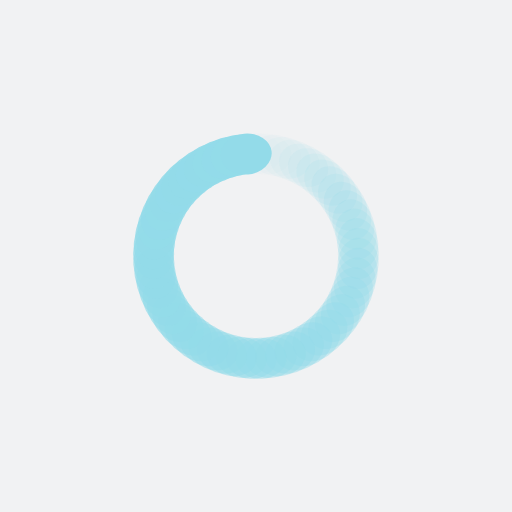
t = 0.00 s
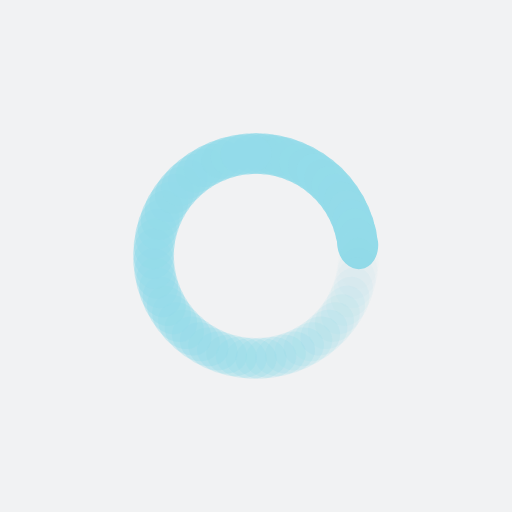
t = 0.46 s
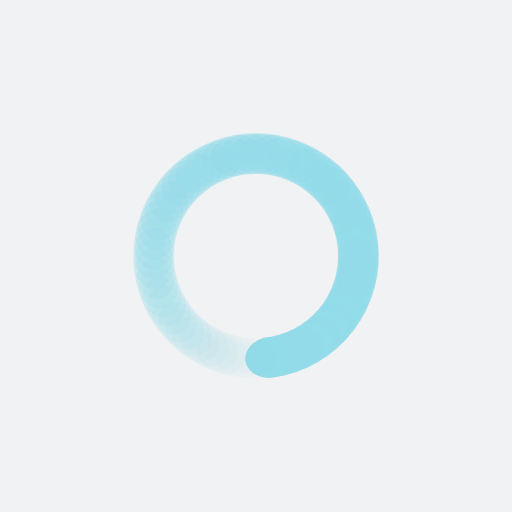
t = 0.93 s
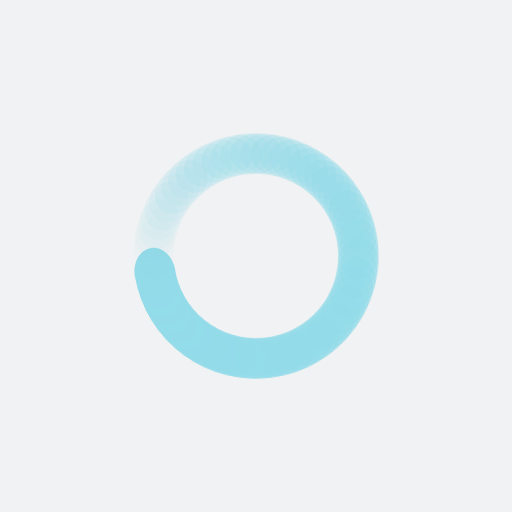
t = 1.39 s

The animated SVG that drew these frames (rendered in a browser with its animation timeline set to each time). Animation: 65 SMIL elements (animate=65); one cycle of 1.85 s, repeats indefinitely.

<?xml version="1.0" encoding="utf-8"?>
<svg xmlns="http://www.w3.org/2000/svg" xmlns:xlink="http://www.w3.org/1999/xlink" style="margin: auto; background: rgb(241, 242, 243); display: block; shape-rendering: auto;" width="364px" height="364px" viewBox="0 0 100 100" preserveAspectRatio="xMidYMid">
<g transform="rotate(0 50 50)">
  <rect x="45" y="26" rx="5" ry="4" width="10" height="8" fill="#93dbe9">
    <animate attributeName="opacity" values="1;0" keyTimes="0;1" dur="1.8518518518518516s" begin="-1.8233618233618234s" repeatCount="indefinite"></animate>
  </rect>
</g><g transform="rotate(5.538461538461538 50 50)">
  <rect x="45" y="26" rx="5" ry="4" width="10" height="8" fill="#93dbe9">
    <animate attributeName="opacity" values="1;0" keyTimes="0;1" dur="1.8518518518518516s" begin="-1.7948717948717947s" repeatCount="indefinite"></animate>
  </rect>
</g><g transform="rotate(11.076923076923077 50 50)">
  <rect x="45" y="26" rx="5" ry="4" width="10" height="8" fill="#93dbe9">
    <animate attributeName="opacity" values="1;0" keyTimes="0;1" dur="1.8518518518518516s" begin="-1.7663817663817662s" repeatCount="indefinite"></animate>
  </rect>
</g><g transform="rotate(16.615384615384617 50 50)">
  <rect x="45" y="26" rx="5" ry="4" width="10" height="8" fill="#93dbe9">
    <animate attributeName="opacity" values="1;0" keyTimes="0;1" dur="1.8518518518518516s" begin="-1.7378917378917378s" repeatCount="indefinite"></animate>
  </rect>
</g><g transform="rotate(22.153846153846153 50 50)">
  <rect x="45" y="26" rx="5" ry="4" width="10" height="8" fill="#93dbe9">
    <animate attributeName="opacity" values="1;0" keyTimes="0;1" dur="1.8518518518518516s" begin="-1.7094017094017093s" repeatCount="indefinite"></animate>
  </rect>
</g><g transform="rotate(27.692307692307693 50 50)">
  <rect x="45" y="26" rx="5" ry="4" width="10" height="8" fill="#93dbe9">
    <animate attributeName="opacity" values="1;0" keyTimes="0;1" dur="1.8518518518518516s" begin="-1.6809116809116809s" repeatCount="indefinite"></animate>
  </rect>
</g><g transform="rotate(33.23076923076923 50 50)">
  <rect x="45" y="26" rx="5" ry="4" width="10" height="8" fill="#93dbe9">
    <animate attributeName="opacity" values="1;0" keyTimes="0;1" dur="1.8518518518518516s" begin="-1.6524216524216524s" repeatCount="indefinite"></animate>
  </rect>
</g><g transform="rotate(38.76923076923077 50 50)">
  <rect x="45" y="26" rx="5" ry="4" width="10" height="8" fill="#93dbe9">
    <animate attributeName="opacity" values="1;0" keyTimes="0;1" dur="1.8518518518518516s" begin="-1.623931623931624s" repeatCount="indefinite"></animate>
  </rect>
</g><g transform="rotate(44.30769230769231 50 50)">
  <rect x="45" y="26" rx="5" ry="4" width="10" height="8" fill="#93dbe9">
    <animate attributeName="opacity" values="1;0" keyTimes="0;1" dur="1.8518518518518516s" begin="-1.5954415954415955s" repeatCount="indefinite"></animate>
  </rect>
</g><g transform="rotate(49.84615384615385 50 50)">
  <rect x="45" y="26" rx="5" ry="4" width="10" height="8" fill="#93dbe9">
    <animate attributeName="opacity" values="1;0" keyTimes="0;1" dur="1.8518518518518516s" begin="-1.5669515669515668s" repeatCount="indefinite"></animate>
  </rect>
</g><g transform="rotate(55.38461538461539 50 50)">
  <rect x="45" y="26" rx="5" ry="4" width="10" height="8" fill="#93dbe9">
    <animate attributeName="opacity" values="1;0" keyTimes="0;1" dur="1.8518518518518516s" begin="-1.5384615384615383s" repeatCount="indefinite"></animate>
  </rect>
</g><g transform="rotate(60.92307692307692 50 50)">
  <rect x="45" y="26" rx="5" ry="4" width="10" height="8" fill="#93dbe9">
    <animate attributeName="opacity" values="1;0" keyTimes="0;1" dur="1.8518518518518516s" begin="-1.5099715099715099s" repeatCount="indefinite"></animate>
  </rect>
</g><g transform="rotate(66.46153846153847 50 50)">
  <rect x="45" y="26" rx="5" ry="4" width="10" height="8" fill="#93dbe9">
    <animate attributeName="opacity" values="1;0" keyTimes="0;1" dur="1.8518518518518516s" begin="-1.4814814814814814s" repeatCount="indefinite"></animate>
  </rect>
</g><g transform="rotate(72 50 50)">
  <rect x="45" y="26" rx="5" ry="4" width="10" height="8" fill="#93dbe9">
    <animate attributeName="opacity" values="1;0" keyTimes="0;1" dur="1.8518518518518516s" begin="-1.452991452991453s" repeatCount="indefinite"></animate>
  </rect>
</g><g transform="rotate(77.53846153846153 50 50)">
  <rect x="45" y="26" rx="5" ry="4" width="10" height="8" fill="#93dbe9">
    <animate attributeName="opacity" values="1;0" keyTimes="0;1" dur="1.8518518518518516s" begin="-1.4245014245014245s" repeatCount="indefinite"></animate>
  </rect>
</g><g transform="rotate(83.07692307692308 50 50)">
  <rect x="45" y="26" rx="5" ry="4" width="10" height="8" fill="#93dbe9">
    <animate attributeName="opacity" values="1;0" keyTimes="0;1" dur="1.8518518518518516s" begin="-1.396011396011396s" repeatCount="indefinite"></animate>
  </rect>
</g><g transform="rotate(88.61538461538461 50 50)">
  <rect x="45" y="26" rx="5" ry="4" width="10" height="8" fill="#93dbe9">
    <animate attributeName="opacity" values="1;0" keyTimes="0;1" dur="1.8518518518518516s" begin="-1.3675213675213675s" repeatCount="indefinite"></animate>
  </rect>
</g><g transform="rotate(94.15384615384616 50 50)">
  <rect x="45" y="26" rx="5" ry="4" width="10" height="8" fill="#93dbe9">
    <animate attributeName="opacity" values="1;0" keyTimes="0;1" dur="1.8518518518518516s" begin="-1.339031339031339s" repeatCount="indefinite"></animate>
  </rect>
</g><g transform="rotate(99.6923076923077 50 50)">
  <rect x="45" y="26" rx="5" ry="4" width="10" height="8" fill="#93dbe9">
    <animate attributeName="opacity" values="1;0" keyTimes="0;1" dur="1.8518518518518516s" begin="-1.3105413105413104s" repeatCount="indefinite"></animate>
  </rect>
</g><g transform="rotate(105.23076923076923 50 50)">
  <rect x="45" y="26" rx="5" ry="4" width="10" height="8" fill="#93dbe9">
    <animate attributeName="opacity" values="1;0" keyTimes="0;1" dur="1.8518518518518516s" begin="-1.282051282051282s" repeatCount="indefinite"></animate>
  </rect>
</g><g transform="rotate(110.76923076923077 50 50)">
  <rect x="45" y="26" rx="5" ry="4" width="10" height="8" fill="#93dbe9">
    <animate attributeName="opacity" values="1;0" keyTimes="0;1" dur="1.8518518518518516s" begin="-1.2535612535612535s" repeatCount="indefinite"></animate>
  </rect>
</g><g transform="rotate(116.3076923076923 50 50)">
  <rect x="45" y="26" rx="5" ry="4" width="10" height="8" fill="#93dbe9">
    <animate attributeName="opacity" values="1;0" keyTimes="0;1" dur="1.8518518518518516s" begin="-1.225071225071225s" repeatCount="indefinite"></animate>
  </rect>
</g><g transform="rotate(121.84615384615384 50 50)">
  <rect x="45" y="26" rx="5" ry="4" width="10" height="8" fill="#93dbe9">
    <animate attributeName="opacity" values="1;0" keyTimes="0;1" dur="1.8518518518518516s" begin="-1.1965811965811965s" repeatCount="indefinite"></animate>
  </rect>
</g><g transform="rotate(127.38461538461539 50 50)">
  <rect x="45" y="26" rx="5" ry="4" width="10" height="8" fill="#93dbe9">
    <animate attributeName="opacity" values="1;0" keyTimes="0;1" dur="1.8518518518518516s" begin="-1.168091168091168s" repeatCount="indefinite"></animate>
  </rect>
</g><g transform="rotate(132.92307692307693 50 50)">
  <rect x="45" y="26" rx="5" ry="4" width="10" height="8" fill="#93dbe9">
    <animate attributeName="opacity" values="1;0" keyTimes="0;1" dur="1.8518518518518516s" begin="-1.1396011396011396s" repeatCount="indefinite"></animate>
  </rect>
</g><g transform="rotate(138.46153846153845 50 50)">
  <rect x="45" y="26" rx="5" ry="4" width="10" height="8" fill="#93dbe9">
    <animate attributeName="opacity" values="1;0" keyTimes="0;1" dur="1.8518518518518516s" begin="-1.1111111111111112s" repeatCount="indefinite"></animate>
  </rect>
</g><g transform="rotate(144 50 50)">
  <rect x="45" y="26" rx="5" ry="4" width="10" height="8" fill="#93dbe9">
    <animate attributeName="opacity" values="1;0" keyTimes="0;1" dur="1.8518518518518516s" begin="-1.0826210826210825s" repeatCount="indefinite"></animate>
  </rect>
</g><g transform="rotate(149.53846153846155 50 50)">
  <rect x="45" y="26" rx="5" ry="4" width="10" height="8" fill="#93dbe9">
    <animate attributeName="opacity" values="1;0" keyTimes="0;1" dur="1.8518518518518516s" begin="-1.054131054131054s" repeatCount="indefinite"></animate>
  </rect>
</g><g transform="rotate(155.07692307692307 50 50)">
  <rect x="45" y="26" rx="5" ry="4" width="10" height="8" fill="#93dbe9">
    <animate attributeName="opacity" values="1;0" keyTimes="0;1" dur="1.8518518518518516s" begin="-1.0256410256410255s" repeatCount="indefinite"></animate>
  </rect>
</g><g transform="rotate(160.6153846153846 50 50)">
  <rect x="45" y="26" rx="5" ry="4" width="10" height="8" fill="#93dbe9">
    <animate attributeName="opacity" values="1;0" keyTimes="0;1" dur="1.8518518518518516s" begin="-0.9971509971509971s" repeatCount="indefinite"></animate>
  </rect>
</g><g transform="rotate(166.15384615384616 50 50)">
  <rect x="45" y="26" rx="5" ry="4" width="10" height="8" fill="#93dbe9">
    <animate attributeName="opacity" values="1;0" keyTimes="0;1" dur="1.8518518518518516s" begin="-0.9686609686609686s" repeatCount="indefinite"></animate>
  </rect>
</g><g transform="rotate(171.69230769230768 50 50)">
  <rect x="45" y="26" rx="5" ry="4" width="10" height="8" fill="#93dbe9">
    <animate attributeName="opacity" values="1;0" keyTimes="0;1" dur="1.8518518518518516s" begin="-0.9401709401709402s" repeatCount="indefinite"></animate>
  </rect>
</g><g transform="rotate(177.23076923076923 50 50)">
  <rect x="45" y="26" rx="5" ry="4" width="10" height="8" fill="#93dbe9">
    <animate attributeName="opacity" values="1;0" keyTimes="0;1" dur="1.8518518518518516s" begin="-0.9116809116809117s" repeatCount="indefinite"></animate>
  </rect>
</g><g transform="rotate(182.76923076923077 50 50)">
  <rect x="45" y="26" rx="5" ry="4" width="10" height="8" fill="#93dbe9">
    <animate attributeName="opacity" values="1;0" keyTimes="0;1" dur="1.8518518518518516s" begin="-0.8831908831908831s" repeatCount="indefinite"></animate>
  </rect>
</g><g transform="rotate(188.30769230769232 50 50)">
  <rect x="45" y="26" rx="5" ry="4" width="10" height="8" fill="#93dbe9">
    <animate attributeName="opacity" values="1;0" keyTimes="0;1" dur="1.8518518518518516s" begin="-0.8547008547008547s" repeatCount="indefinite"></animate>
  </rect>
</g><g transform="rotate(193.84615384615384 50 50)">
  <rect x="45" y="26" rx="5" ry="4" width="10" height="8" fill="#93dbe9">
    <animate attributeName="opacity" values="1;0" keyTimes="0;1" dur="1.8518518518518516s" begin="-0.8262108262108262s" repeatCount="indefinite"></animate>
  </rect>
</g><g transform="rotate(199.3846153846154 50 50)">
  <rect x="45" y="26" rx="5" ry="4" width="10" height="8" fill="#93dbe9">
    <animate attributeName="opacity" values="1;0" keyTimes="0;1" dur="1.8518518518518516s" begin="-0.7977207977207977s" repeatCount="indefinite"></animate>
  </rect>
</g><g transform="rotate(204.92307692307693 50 50)">
  <rect x="45" y="26" rx="5" ry="4" width="10" height="8" fill="#93dbe9">
    <animate attributeName="opacity" values="1;0" keyTimes="0;1" dur="1.8518518518518516s" begin="-0.7692307692307692s" repeatCount="indefinite"></animate>
  </rect>
</g><g transform="rotate(210.46153846153845 50 50)">
  <rect x="45" y="26" rx="5" ry="4" width="10" height="8" fill="#93dbe9">
    <animate attributeName="opacity" values="1;0" keyTimes="0;1" dur="1.8518518518518516s" begin="-0.7407407407407407s" repeatCount="indefinite"></animate>
  </rect>
</g><g transform="rotate(216 50 50)">
  <rect x="45" y="26" rx="5" ry="4" width="10" height="8" fill="#93dbe9">
    <animate attributeName="opacity" values="1;0" keyTimes="0;1" dur="1.8518518518518516s" begin="-0.7122507122507122s" repeatCount="indefinite"></animate>
  </rect>
</g><g transform="rotate(221.53846153846155 50 50)">
  <rect x="45" y="26" rx="5" ry="4" width="10" height="8" fill="#93dbe9">
    <animate attributeName="opacity" values="1;0" keyTimes="0;1" dur="1.8518518518518516s" begin="-0.6837606837606838s" repeatCount="indefinite"></animate>
  </rect>
</g><g transform="rotate(227.07692307692307 50 50)">
  <rect x="45" y="26" rx="5" ry="4" width="10" height="8" fill="#93dbe9">
    <animate attributeName="opacity" values="1;0" keyTimes="0;1" dur="1.8518518518518516s" begin="-0.6552706552706552s" repeatCount="indefinite"></animate>
  </rect>
</g><g transform="rotate(232.6153846153846 50 50)">
  <rect x="45" y="26" rx="5" ry="4" width="10" height="8" fill="#93dbe9">
    <animate attributeName="opacity" values="1;0" keyTimes="0;1" dur="1.8518518518518516s" begin="-0.6267806267806267s" repeatCount="indefinite"></animate>
  </rect>
</g><g transform="rotate(238.15384615384616 50 50)">
  <rect x="45" y="26" rx="5" ry="4" width="10" height="8" fill="#93dbe9">
    <animate attributeName="opacity" values="1;0" keyTimes="0;1" dur="1.8518518518518516s" begin="-0.5982905982905983s" repeatCount="indefinite"></animate>
  </rect>
</g><g transform="rotate(243.69230769230768 50 50)">
  <rect x="45" y="26" rx="5" ry="4" width="10" height="8" fill="#93dbe9">
    <animate attributeName="opacity" values="1;0" keyTimes="0;1" dur="1.8518518518518516s" begin="-0.5698005698005698s" repeatCount="indefinite"></animate>
  </rect>
</g><g transform="rotate(249.23076923076923 50 50)">
  <rect x="45" y="26" rx="5" ry="4" width="10" height="8" fill="#93dbe9">
    <animate attributeName="opacity" values="1;0" keyTimes="0;1" dur="1.8518518518518516s" begin="-0.5413105413105412s" repeatCount="indefinite"></animate>
  </rect>
</g><g transform="rotate(254.76923076923077 50 50)">
  <rect x="45" y="26" rx="5" ry="4" width="10" height="8" fill="#93dbe9">
    <animate attributeName="opacity" values="1;0" keyTimes="0;1" dur="1.8518518518518516s" begin="-0.5128205128205128s" repeatCount="indefinite"></animate>
  </rect>
</g><g transform="rotate(260.3076923076923 50 50)">
  <rect x="45" y="26" rx="5" ry="4" width="10" height="8" fill="#93dbe9">
    <animate attributeName="opacity" values="1;0" keyTimes="0;1" dur="1.8518518518518516s" begin="-0.4843304843304843s" repeatCount="indefinite"></animate>
  </rect>
</g><g transform="rotate(265.84615384615387 50 50)">
  <rect x="45" y="26" rx="5" ry="4" width="10" height="8" fill="#93dbe9">
    <animate attributeName="opacity" values="1;0" keyTimes="0;1" dur="1.8518518518518516s" begin="-0.45584045584045585s" repeatCount="indefinite"></animate>
  </rect>
</g><g transform="rotate(271.38461538461536 50 50)">
  <rect x="45" y="26" rx="5" ry="4" width="10" height="8" fill="#93dbe9">
    <animate attributeName="opacity" values="1;0" keyTimes="0;1" dur="1.8518518518518516s" begin="-0.42735042735042733s" repeatCount="indefinite"></animate>
  </rect>
</g><g transform="rotate(276.9230769230769 50 50)">
  <rect x="45" y="26" rx="5" ry="4" width="10" height="8" fill="#93dbe9">
    <animate attributeName="opacity" values="1;0" keyTimes="0;1" dur="1.8518518518518516s" begin="-0.39886039886039887s" repeatCount="indefinite"></animate>
  </rect>
</g><g transform="rotate(282.46153846153845 50 50)">
  <rect x="45" y="26" rx="5" ry="4" width="10" height="8" fill="#93dbe9">
    <animate attributeName="opacity" values="1;0" keyTimes="0;1" dur="1.8518518518518516s" begin="-0.37037037037037035s" repeatCount="indefinite"></animate>
  </rect>
</g><g transform="rotate(288 50 50)">
  <rect x="45" y="26" rx="5" ry="4" width="10" height="8" fill="#93dbe9">
    <animate attributeName="opacity" values="1;0" keyTimes="0;1" dur="1.8518518518518516s" begin="-0.3418803418803419s" repeatCount="indefinite"></animate>
  </rect>
</g><g transform="rotate(293.53846153846155 50 50)">
  <rect x="45" y="26" rx="5" ry="4" width="10" height="8" fill="#93dbe9">
    <animate attributeName="opacity" values="1;0" keyTimes="0;1" dur="1.8518518518518516s" begin="-0.31339031339031337s" repeatCount="indefinite"></animate>
  </rect>
</g><g transform="rotate(299.0769230769231 50 50)">
  <rect x="45" y="26" rx="5" ry="4" width="10" height="8" fill="#93dbe9">
    <animate attributeName="opacity" values="1;0" keyTimes="0;1" dur="1.8518518518518516s" begin="-0.2849002849002849s" repeatCount="indefinite"></animate>
  </rect>
</g><g transform="rotate(304.61538461538464 50 50)">
  <rect x="45" y="26" rx="5" ry="4" width="10" height="8" fill="#93dbe9">
    <animate attributeName="opacity" values="1;0" keyTimes="0;1" dur="1.8518518518518516s" begin="-0.2564102564102564s" repeatCount="indefinite"></animate>
  </rect>
</g><g transform="rotate(310.15384615384613 50 50)">
  <rect x="45" y="26" rx="5" ry="4" width="10" height="8" fill="#93dbe9">
    <animate attributeName="opacity" values="1;0" keyTimes="0;1" dur="1.8518518518518516s" begin="-0.22792022792022792s" repeatCount="indefinite"></animate>
  </rect>
</g><g transform="rotate(315.6923076923077 50 50)">
  <rect x="45" y="26" rx="5" ry="4" width="10" height="8" fill="#93dbe9">
    <animate attributeName="opacity" values="1;0" keyTimes="0;1" dur="1.8518518518518516s" begin="-0.19943019943019943s" repeatCount="indefinite"></animate>
  </rect>
</g><g transform="rotate(321.2307692307692 50 50)">
  <rect x="45" y="26" rx="5" ry="4" width="10" height="8" fill="#93dbe9">
    <animate attributeName="opacity" values="1;0" keyTimes="0;1" dur="1.8518518518518516s" begin="-0.17094017094017094s" repeatCount="indefinite"></animate>
  </rect>
</g><g transform="rotate(326.7692307692308 50 50)">
  <rect x="45" y="26" rx="5" ry="4" width="10" height="8" fill="#93dbe9">
    <animate attributeName="opacity" values="1;0" keyTimes="0;1" dur="1.8518518518518516s" begin="-0.14245014245014245s" repeatCount="indefinite"></animate>
  </rect>
</g><g transform="rotate(332.3076923076923 50 50)">
  <rect x="45" y="26" rx="5" ry="4" width="10" height="8" fill="#93dbe9">
    <animate attributeName="opacity" values="1;0" keyTimes="0;1" dur="1.8518518518518516s" begin="-0.11396011396011396s" repeatCount="indefinite"></animate>
  </rect>
</g><g transform="rotate(337.84615384615387 50 50)">
  <rect x="45" y="26" rx="5" ry="4" width="10" height="8" fill="#93dbe9">
    <animate attributeName="opacity" values="1;0" keyTimes="0;1" dur="1.8518518518518516s" begin="-0.08547008547008547s" repeatCount="indefinite"></animate>
  </rect>
</g><g transform="rotate(343.38461538461536 50 50)">
  <rect x="45" y="26" rx="5" ry="4" width="10" height="8" fill="#93dbe9">
    <animate attributeName="opacity" values="1;0" keyTimes="0;1" dur="1.8518518518518516s" begin="-0.05698005698005698s" repeatCount="indefinite"></animate>
  </rect>
</g><g transform="rotate(348.9230769230769 50 50)">
  <rect x="45" y="26" rx="5" ry="4" width="10" height="8" fill="#93dbe9">
    <animate attributeName="opacity" values="1;0" keyTimes="0;1" dur="1.8518518518518516s" begin="-0.02849002849002849s" repeatCount="indefinite"></animate>
  </rect>
</g><g transform="rotate(354.46153846153845 50 50)">
  <rect x="45" y="26" rx="5" ry="4" width="10" height="8" fill="#93dbe9">
    <animate attributeName="opacity" values="1;0" keyTimes="0;1" dur="1.8518518518518516s" begin="0s" repeatCount="indefinite"></animate>
  </rect>
</g>
<!-- [ldio] generated by https://loading.io/ --></svg>